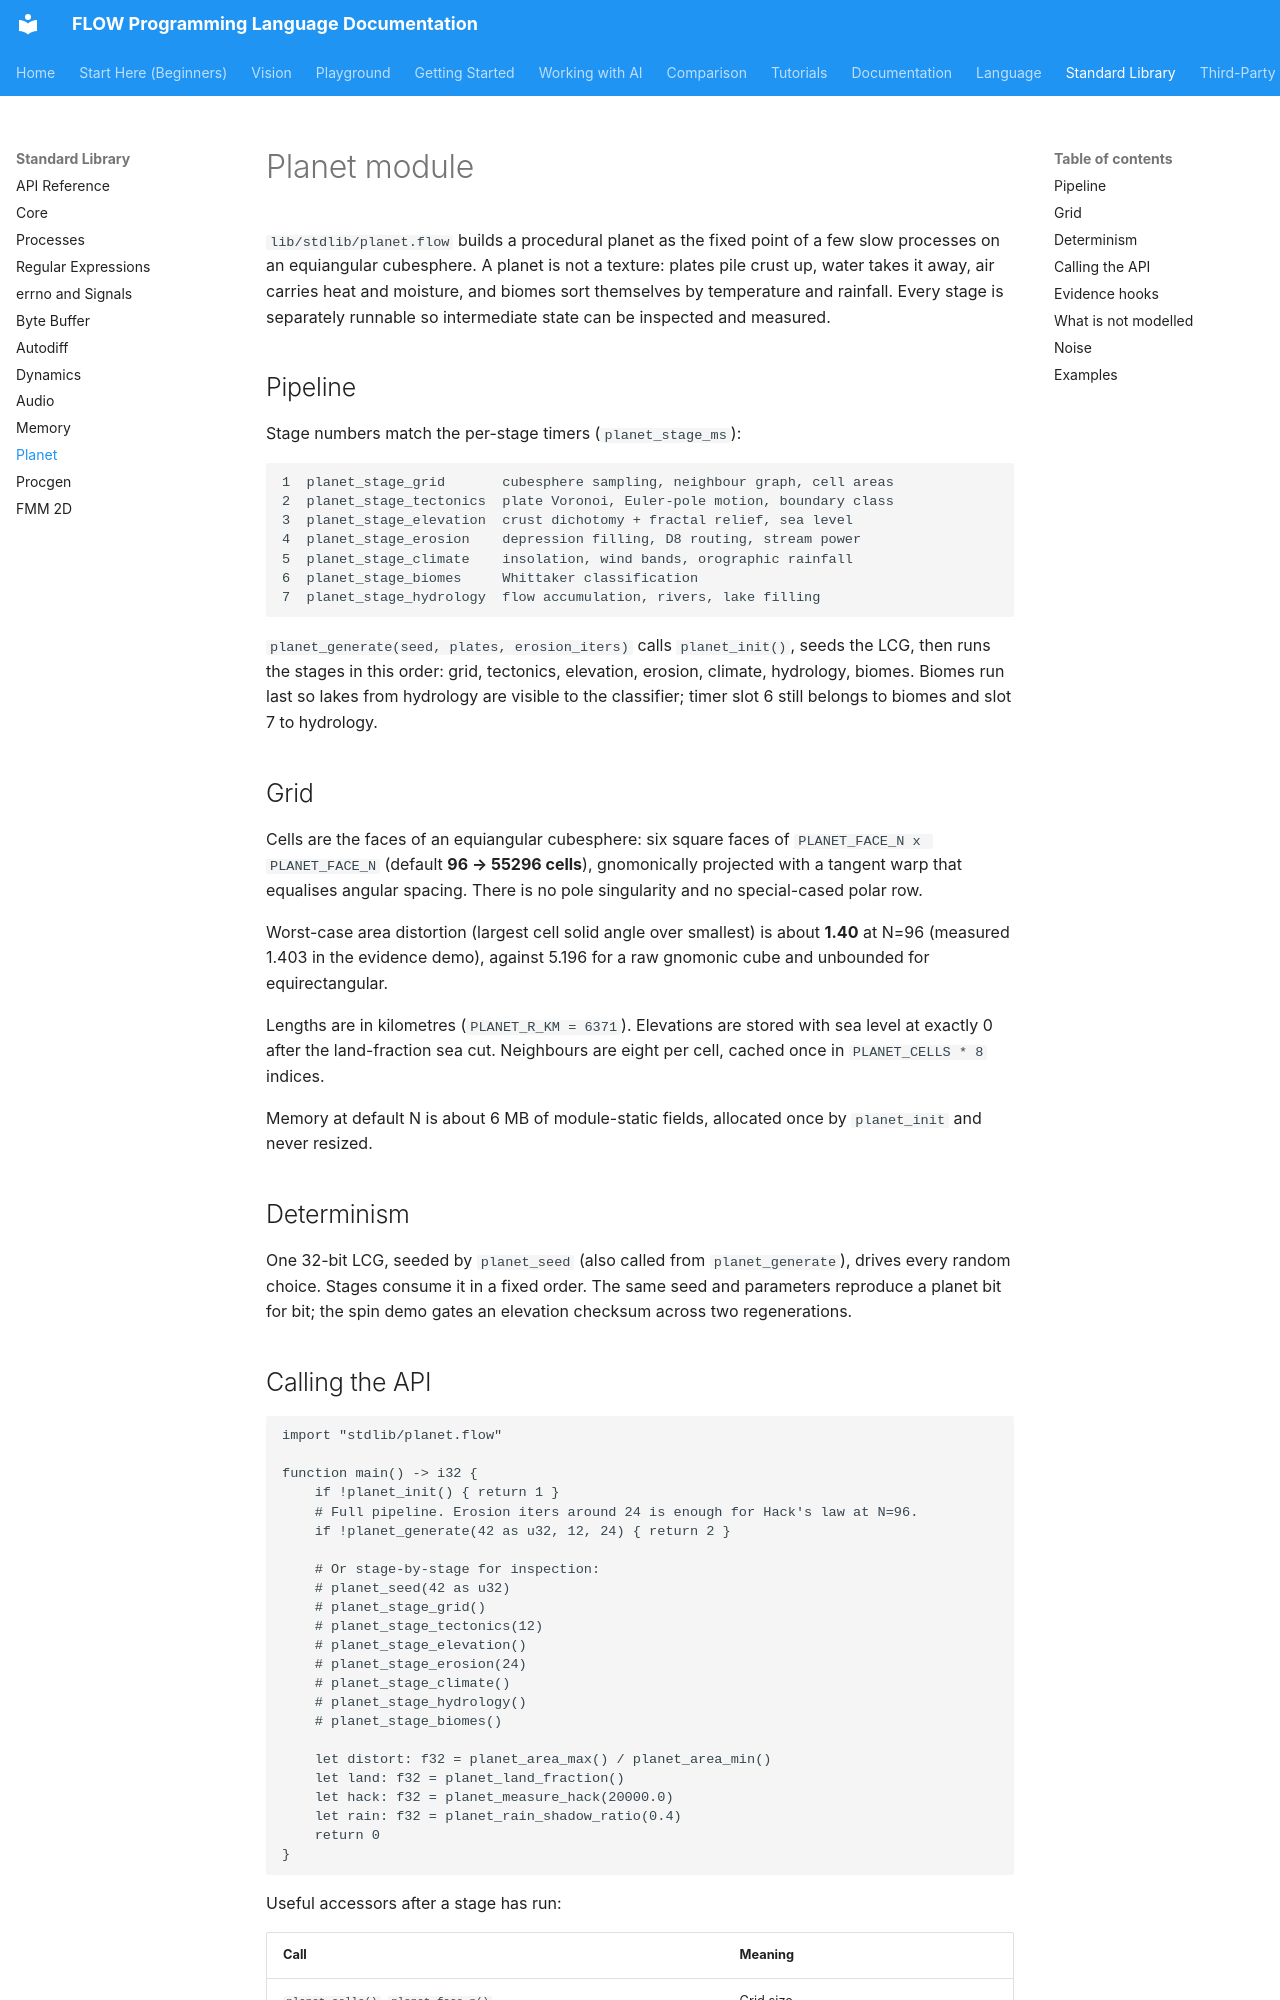

repository: flooooooooooow/flow · page: library/planet/index.html · generator: mkdocs

# Planet module

`lib/stdlib/planet.flow` builds a procedural planet as the fixed point of a few
slow processes on an equiangular cubesphere. A planet is not a texture: plates
pile crust up, water takes it away, air carries heat and moisture, and biomes
sort themselves by temperature and rainfall. Every stage is separately runnable
so intermediate state can be inspected and measured.

## Pipeline

Stage numbers match the per-stage timers (`planet_stage_ms`):

```text
1  planet_stage_grid       cubesphere sampling, neighbour graph, cell areas
2  planet_stage_tectonics  plate Voronoi, Euler-pole motion, boundary class
3  planet_stage_elevation  crust dichotomy + fractal relief, sea level
4  planet_stage_erosion    depression filling, D8 routing, stream power
5  planet_stage_climate    insolation, wind bands, orographic rainfall
6  planet_stage_biomes     Whittaker classification
7  planet_stage_hydrology  flow accumulation, rivers, lake filling
```

`planet_generate(seed, plates, erosion_iters)` calls `planet_init()`, seeds the
LCG, then runs the stages in this order: grid, tectonics, elevation, erosion,
climate, hydrology, biomes. Biomes run last so lakes from hydrology are
visible to the classifier; timer slot 6 still belongs to biomes and slot 7 to
hydrology.

## Grid

Cells are the faces of an equiangular cubesphere: six square faces of
`PLANET_FACE_N x PLANET_FACE_N` (default **96 → 55296 cells**), gnomonically
projected with a tangent warp that equalises angular spacing. There is no pole
singularity and no special-cased polar row.

Worst-case area distortion (largest cell solid angle over smallest) is about
**1.40** at N=96 (measured 1.403 in the evidence demo), against 5.196 for a
raw gnomonic cube and unbounded for equirectangular.

Lengths are in kilometres (`PLANET_R_KM = 6371`). Elevations are stored with
sea level at exactly 0 after the land-fraction sea cut. Neighbours are eight
per cell, cached once in `PLANET_CELLS * 8` indices.

Memory at default N is about 6 MB of module-static fields, allocated once by
`planet_init` and never resized.

## Determinism

One 32-bit LCG, seeded by `planet_seed` (also called from
`planet_generate`), drives every random choice. Stages consume it in a fixed
order. The same seed and parameters reproduce a planet bit for bit; the spin
demo gates an elevation checksum across two regenerations.
